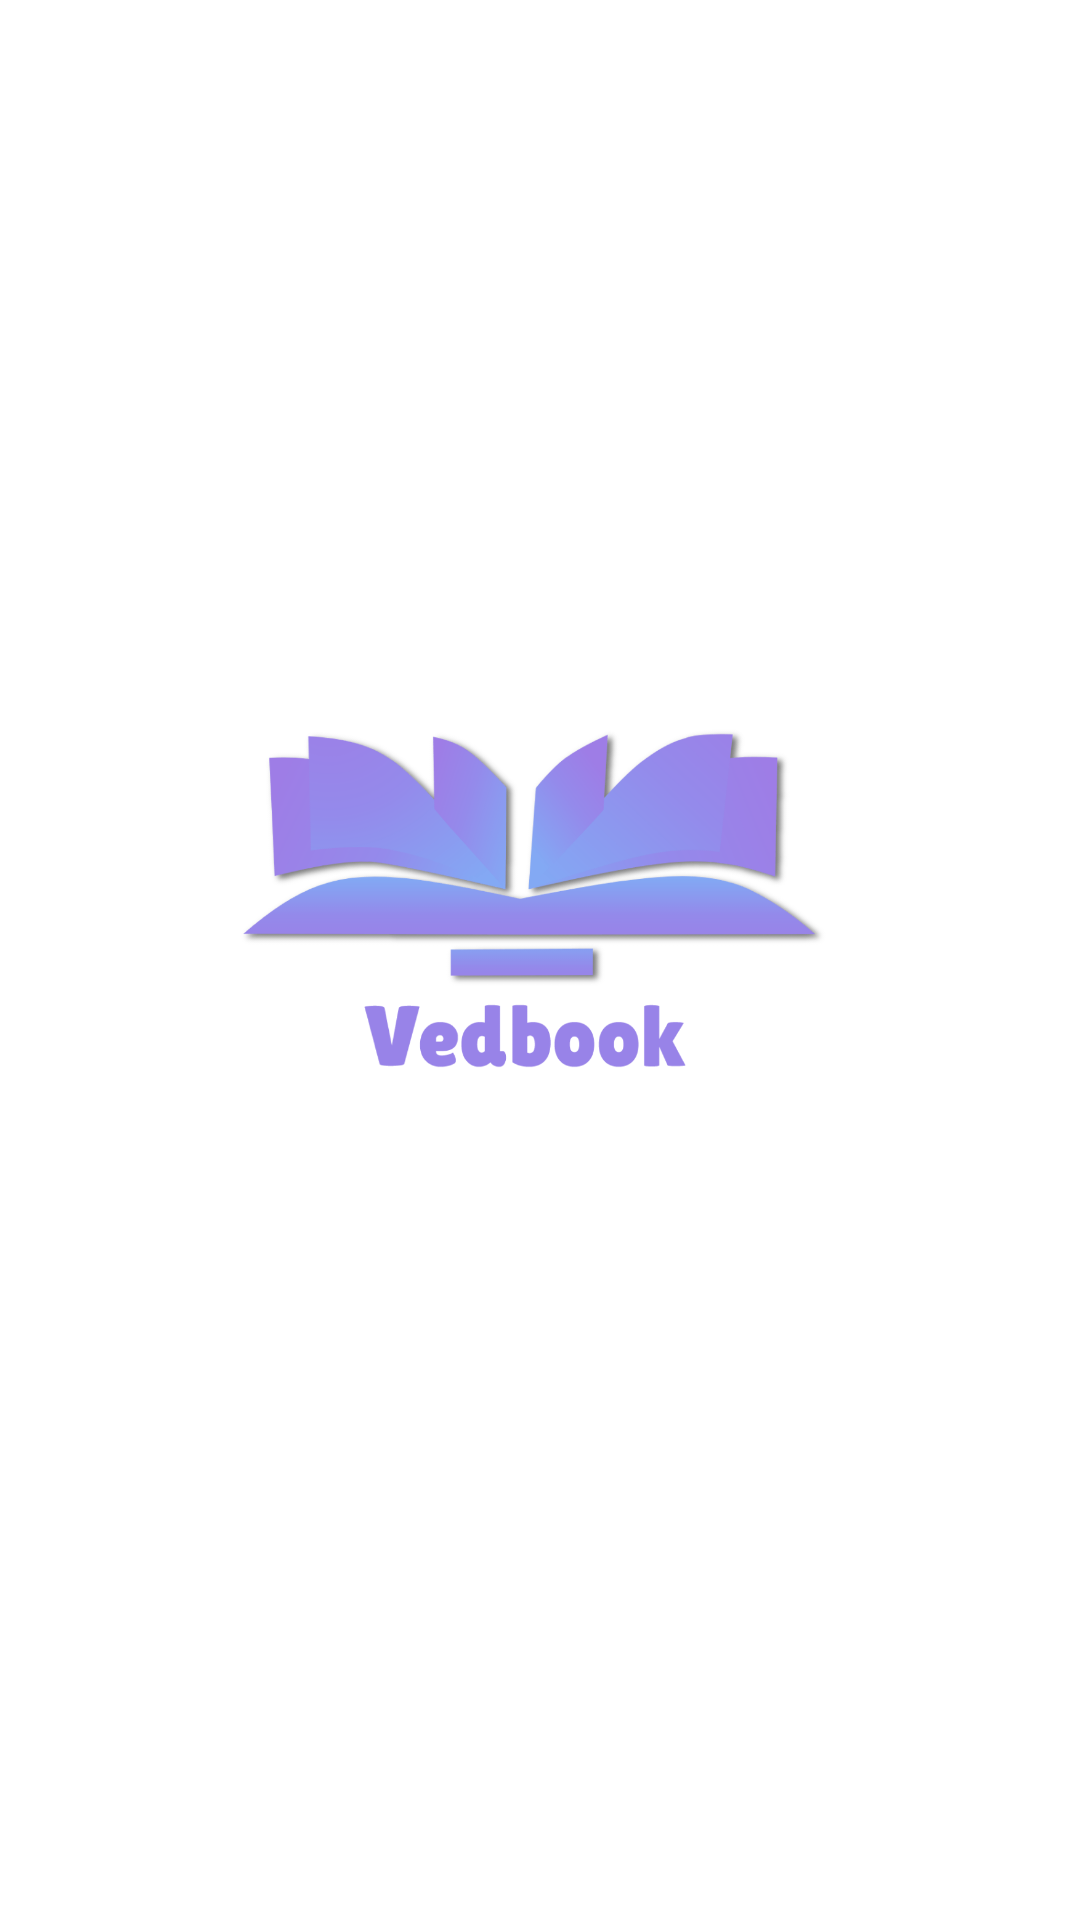

Layout XML and referenced resources for this Android screen:
<!-- AndroidManifest.xml: application theme AppTheme.NoActionBar -->
<!-- res/layout/activity_main.xml -->
<?xml version="1.0" encoding="utf-8"?>
<RelativeLayout xmlns:android="http://schemas.android.com/apk/res/android"
    xmlns:tools="http://schemas.android.com/tools"
    android:id="@+id/activity_main"
    android:layout_width="match_parent"
    android:layout_height="match_parent"
    android:background="#FFFFFF"
    android:gravity="center"
    tools:context=".MainActivity">

    <ImageView
        android:layout_width="match_parent"
        android:layout_height="155dp"
        android:id="@+id/logo"
        android:src="@drawable/veedbook"
        android:layout_centerInParent="true"
        android:layout_alignParentLeft="true"
        android:layout_alignParentStart="true" />

    <ProgressBar
        android:layout_width="40dp"
        android:layout_height="40dp"
        android:layout_below="@id/logo"
        android:layout_centerHorizontal="true"/>

</RelativeLayout>
<!-- resources referenced by this layout -->
<resources>
  <!-- drawable veedbook: png bitmap (drawable, 115619 bytes) -->
</resources>
